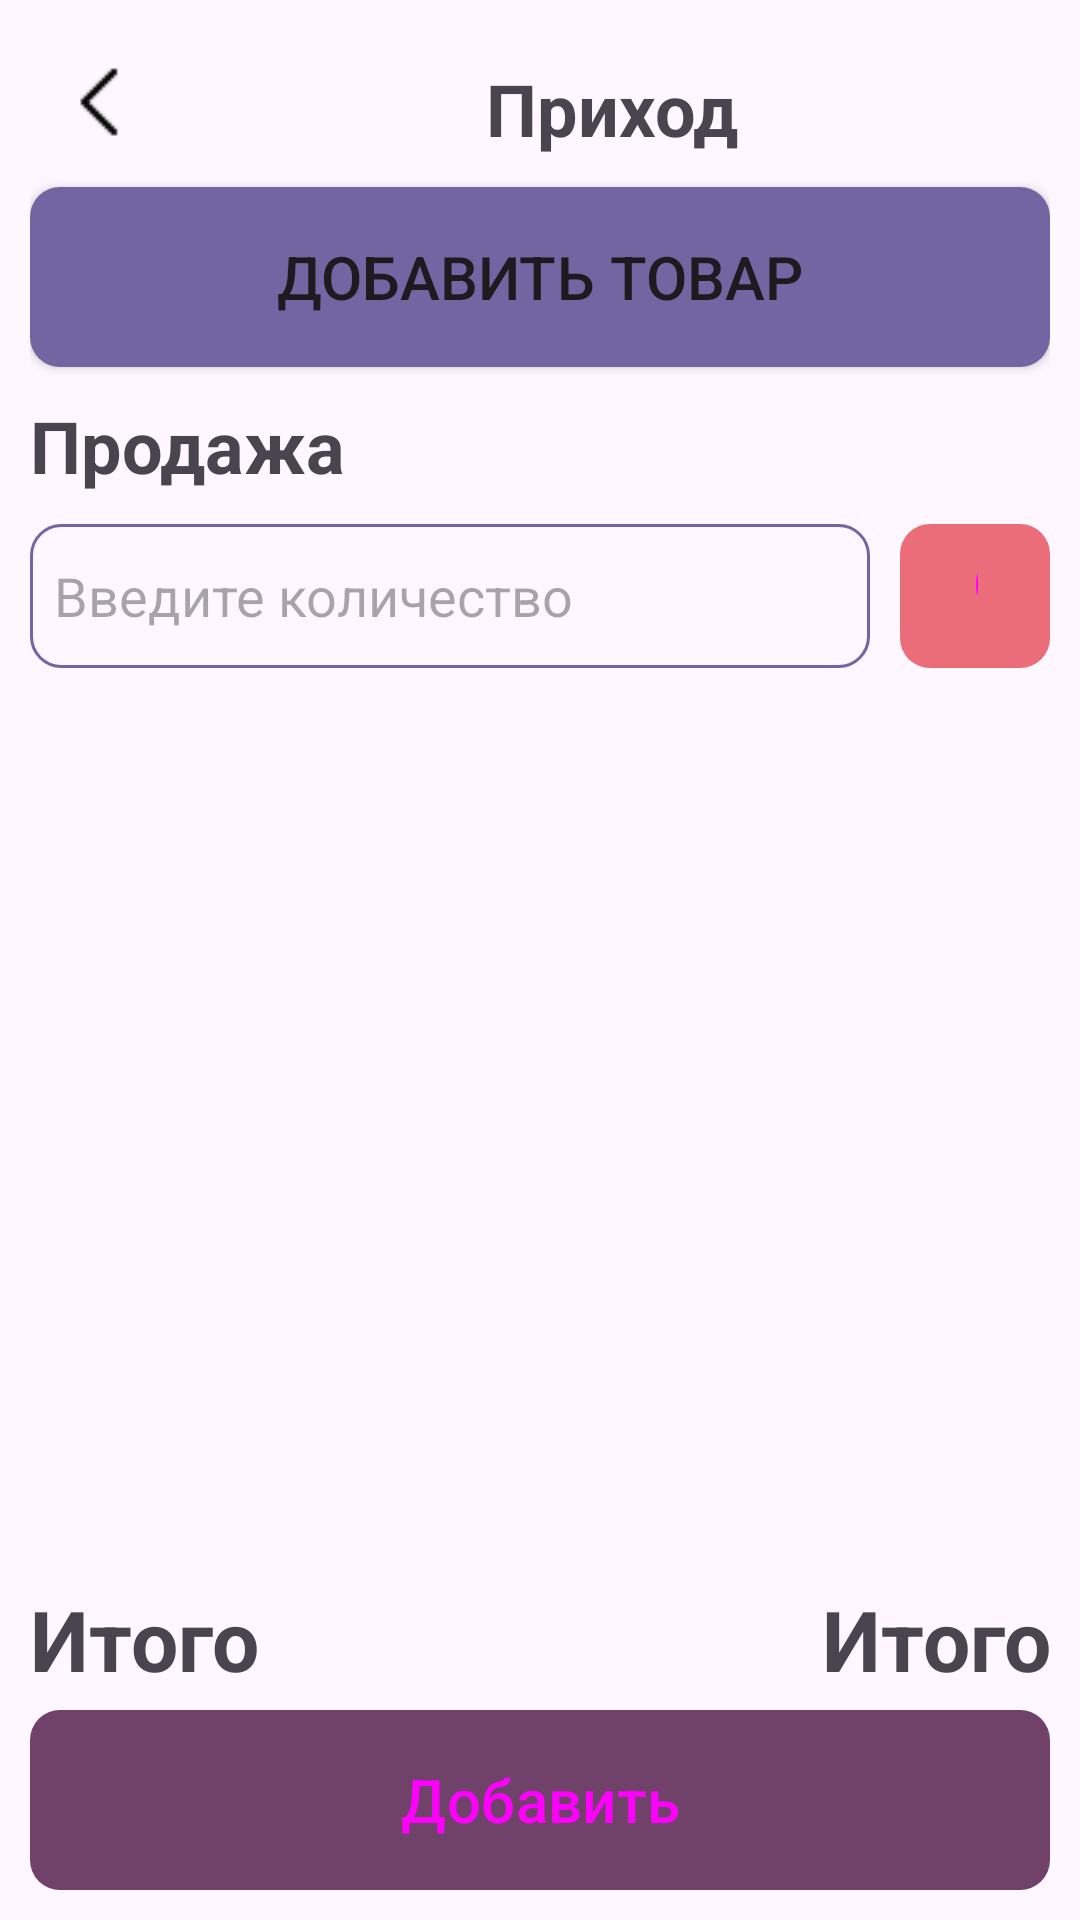

Android layout source for this screen:
<!-- AndroidManifest.xml: application theme Theme.MarketProgram -->
<!-- res/layout/activity_plus_amount.xml -->
<?xml version="1.0" encoding="utf-8"?>
<RelativeLayout xmlns:android="http://schemas.android.com/apk/res/android"
    xmlns:app="http://schemas.android.com/apk/res-auto"
    xmlns:tools="http://schemas.android.com/tools"
    android:layout_width="match_parent"
    android:layout_height="match_parent"
    tools:context=".SalePage"
    android:padding="10dp">

        <LinearLayout
            android:id="@+id/first"
            android:layout_width="match_parent"
            android:layout_height="wrap_content"
            android:orientation="horizontal">

            <ImageView
                android:id="@+id/back_from_plus"
                android:layout_width="48dp"
                android:layout_height="48dp"
                android:src="@drawable/back" />

            <TextView
                android:layout_width="match_parent"
                android:layout_height="wrap_content"
                android:layout_marginVertical="10dp"
                android:gravity="center"
                android:text="@string/plus"
                android:textSize="24sp"
                android:textStyle="bold" />
        </LinearLayout>


        <Button
            android:id="@+id/btn_add_product"
            android:layout_width="match_parent"
            android:layout_height="60dp"
            android:text="@string/add_product"
            android:textSize="20sp"
            android:background="@drawable/btn_background_design"
            android:layout_below="@+id/first"/>

        <TextView
            android:id="@+id/product_name"
            android:layout_width="match_parent"
            android:layout_height="wrap_content"
            android:text="@string/sale"
            android:textSize="24sp"
            android:textStyle="bold"
            android:layout_marginTop="10dp"
            android:layout_below="@+id/btn_add_product"/>

        <LinearLayout
            android:id="@+id/edit"
            android:layout_width="match_parent"
            android:layout_height="wrap_content"
            android:orientation="horizontal"
            android:paddingVertical="10dp"
            android:layout_below="@+id/product_name">

            <EditText
                android:id="@+id/amount_plus"
                android:layout_width="280dp"
                android:layout_height="48dp"
                android:ems="10"
                android:hint="@string/amount"
                android:inputType="numberDecimal"
                android:layout_gravity="center_vertical"
                android:background="@drawable/item_background_design"
                android:paddingHorizontal="8dp"
                android:layout_marginEnd="10dp"/>

            <Button
                android:id="@+id/btn_plus_amount"
                android:layout_width="wrap_content"
                android:layout_height="48dp"
                android:layout_weight="1"
                android:text="Ок"
                style="@style/ButtonPink"
                android:textSize="20sp"
                android:background="@drawable/btn_pink"/>
        </LinearLayout>

    <androidx.recyclerview.widget.RecyclerView
        android:id="@+id/plus_list"
        android:layout_width="match_parent"
        android:layout_height="match_parent"
        android:layout_above="@+id/last2"
        android:layout_below="@+id/edit"
        android:layout_marginStart="10dp"
        android:layout_marginTop="10dp"
        android:layout_marginEnd="10dp"
        android:layout_marginBottom="10dp" />

        <LinearLayout
            android:id="@+id/last2"
            android:layout_width="match_parent"
            android:layout_height="wrap_content"
            android:orientation="horizontal"
            android:layout_above="@+id/last"
            android:paddingVertical="5dp">

            <TextView
                android:layout_width="wrap_content"
                android:layout_height="wrap_content"
                android:layout_weight="1"
                android:text="@string/itogo"
                android:textSize="28sp"
                android:textStyle="bold"/>

            <TextView
                android:id="@+id/total_plus"
                android:layout_width="wrap_content"
                android:layout_height="wrap_content"
                android:layout_weight="1"
                android:textStyle="bold"
                android:text="@string/itogo"
                android:textAlignment="textEnd"
                android:textSize="28sp" />
        </LinearLayout>


        <LinearLayout
            android:id="@+id/last"
            android:layout_width="match_parent"
            android:layout_height="wrap_content"
            android:orientation="horizontal"
            android:layout_alignParentBottom="true">

            <Button
                android:id="@+id/btn_plus"
                android:layout_width="180dp"
                android:layout_height="60dp"
                android:layout_weight="1"
                android:text="@string/add"
                style="@style/ButtonBordo"
                android:textSize="20sp"
                android:background="@drawable/btn_bordo"/>

        </LinearLayout>
</RelativeLayout>
<!-- resources referenced by this layout -->
<resources>
  <!-- drawable back: png bitmap (drawable, 208 bytes) -->
  <!-- drawable btn_background_design (drawable) -->
  <?xml version="1.0" encoding="utf-8"?>
  <inset xmlns:android="http://schemas.android.com/apk/res/android"
      android:insetBottom="0dp"
      android:insetLeft="0dp"
      android:insetRight="0dp"
      android:insetTop="0dp">
  
      <ripple android:color="?attr/colorControlHighlight">
          <item>
              <shape
                  android:shape="rectangle">
                  <solid android:color="@color/violet"/>
                  <corners android:radius="10dp"/>
              </shape>
          </item>
      </ripple>
  </inset>
  <!-- drawable btn_bordo (drawable) -->
  <?xml version="1.0" encoding="utf-8"?>
  <inset xmlns:android="http://schemas.android.com/apk/res/android"
      android:insetBottom="0dp"
      android:insetLeft="0dp"
      android:insetRight="0dp"
      android:insetTop="0dp">
      <ripple android:color="@color/dark_bordo">
          <item>
              <shape
                  android:shape="rectangle">
                  <solid android:color="@color/bordo"/>
                  <corners android:radius="10dp"/>
  
              </shape>
          </item>
      </ripple>
  </inset>
  <!-- drawable btn_pink (drawable) -->
  <?xml version="1.0" encoding="utf-8"?>
  <inset xmlns:android="http://schemas.android.com/apk/res/android"
      android:insetBottom="0dp"
      android:insetLeft="0dp"
      android:insetRight="0dp"
      android:insetTop="0dp">
      <ripple android:color="@color/dark_pink">
          <item>
              <shape xmlns:android="http://schemas.android.com/apk/res/android"
                  android:shape="rectangle">
                  <solid android:color="@color/pink"/>
                  <corners android:radius="10dp"/>
  
              </shape>
          </item>
      </ripple>
  </inset>
  <!-- drawable item_background_design (drawable) -->
  <?xml version="1.0" encoding="utf-8"?>
  <shape xmlns:android="http://schemas.android.com/apk/res/android"
      android:shape="rectangle">
      <stroke android:width="1dp"
          android:color="@color/violet"/>
      <corners android:radius="10dp"/>
  
  </shape>
  <string name="add">Добавить</string>
  <string name="add_product">Добавить товар</string>
  <string name="amount">Введите количество</string>
  <string name="itogo">Итого</string>
  <string name="plus">Приход</string>
  <string name="sale">Продажа</string>
  <style name="ButtonBordo" parent="Widget.Material3.Button">&gt;
          <item name="backgroundTint">#FF70426A</item>
          <item name="colorButtonNormal">#FF70426A</item>
          <item name="colorControlHighlight">#452A42</item>
      </style>
  <style name="ButtonPink" parent="Widget.Material3.Button">&gt;
          <item name="backgroundTint">#FFEA6D79</item>
          <item name="colorButtonNormal">#FFEA6D79</item>
          <item name="colorControlHighlight">#95464D</item>
      </style>
  <style name="Theme.MarketProgram" parent="Base.Theme.MarketProgram" />
  <color name="violet">#FF7365A2</color>
  <color name="dark_bordo">#FF452A42</color>
  <color name="bordo">#FF70426A</color>
  <color name="dark_pink">#FF95464D</color>
  <color name="pink">#FFEA6D79</color>
  <style name="Base.Theme.MarketProgram" parent="Theme.Material3.DayNight.NoActionBar">
          <item name="colorPrimary">@color/violet</item>
          <item name="colorButtonNormal">@color/violet</item>
          <item name="colorControlHighlight">@color/dark_violet</item>
      </style>
  <color name="dark_violet">#FF333C64</color>
</resources>
